Run: headless pygame with SDL's dummy video driver; simulated clock (each Clock.tick advances the game by its frame time, no real sleeping); random seed 0; keys injected as events and as key.get_pressed() state; no mouse input.
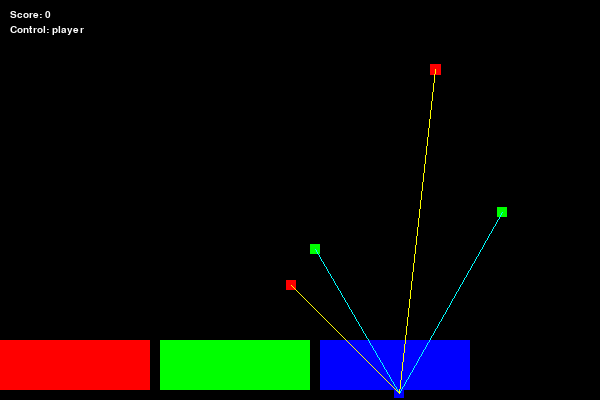
Frame 1 of 4 · flips 1–60 · no input
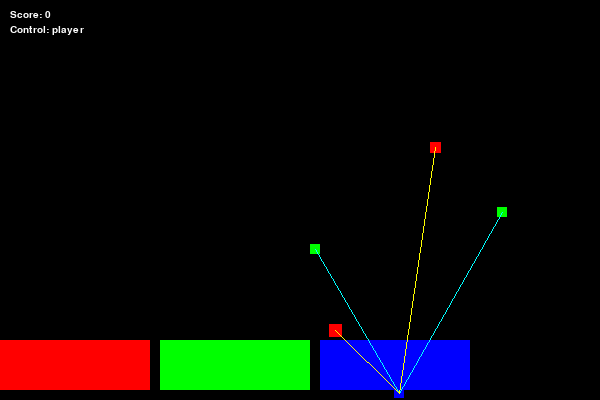
Frame 2 of 4 · flips 61–180 · tapped SPACE, RETURN · held RIGHT (→), D
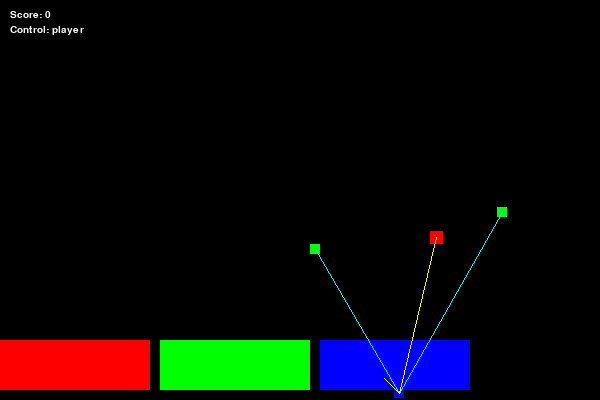
Frame 3 of 4 · flips 181–300 · held DOWN (↓), S
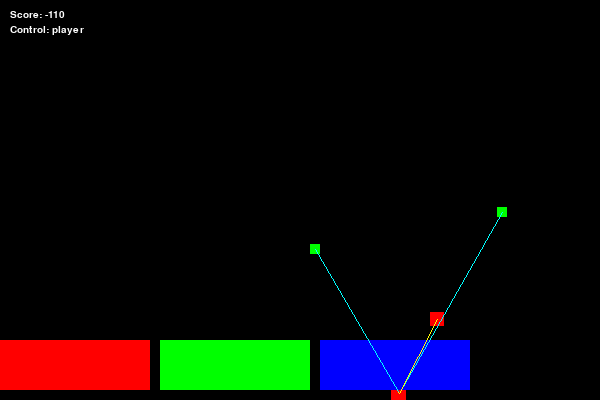
Frame 4 of 4 · flips 301–420 · held LEFT (←), A, UP (↑), W

The pygame program that drew these frames:

import os
import sys
import pygame
from pygame.locals import *
from math import pi
import random


BLACK = (0, 0, 0)
WHITE = (255, 255, 255)
GREY = (192, 192, 192)

RED = (255, 0, 0)
RED_DIM = (192, 0, 0)

YELLOW = (255, 255, 0)

GREEN = (0, 255, 0)
GREEN_DIM = (0, 192, 0)

TEAL = (0, 255, 255)

BLUE = (0, 0, 255)
BLUE_DIM = (0, 0, 192)

diag_mode = True

# Se player difficulty
difficulty = {}
difficulty['easy'] = {'p_speed': 2, 'e_speed': 1,
                      'e_max_size': 30, 'e_growth_rate': 0.01, 'num_enemies': 2, 'num_rewards': 2}
difficulty['medium'] = {'p_speed': 3, 'e_speed': 2,
                        'e_max_size': 40, 'e_growth_rate': 0.05, 'num_enemies': 3, 'num_rewards': 2}
difficulty['hard'] = {'p_speed': 4, 'e_speed': 2,
                      'e_max_size': 60, 'e_growth_rate': 0.08, 'num_enemies': 5, 'num_rewards': 2}
difficulty['insane'] = {'p_speed': 4, 'e_speed': 3,
                        'e_max_size': 100, 'e_growth_rate': 0.10, 'num_enemies': 7, 'num_rewards': 2}
player_difficulty = 'easy'



# Define screen size here
window_size = window_width, window_height = 600, 400
screen = pygame.display.set_mode(window_size)
pygame.display.set_caption("Chaser")
pygame.init()
pygame_events = pygame.event.get()
monospace_font = pygame.font.SysFont("monospace", 15)
clock = pygame.time.Clock()
control_mode = 'player'

# Player Rectangle
size = (10, 10)
x, y = random.randint(
    0, (window_width - size[0])), random.randint(0, (window_height - size[1]))
p_center = x + (size[0] / 2), y + (size[1] / 2)
p_rect = pygame.Rect(x, y, size[0], size[1])
p_color = BLUE
p_score = 0
p_speed = difficulty[player_difficulty]['p_speed']
every_10_cycles = 0

# Define Rewards List for keeping track of all of our Rewards
rewards = {}
r_color = GREEN

# Define Enemies List for keeping track of all of our Enemies
enemies = {}
e_color = RED

held_keys = {}
held_keys['Up'] = False
held_keys['Down'] = False
held_keys['Left'] = False
held_keys['Right'] = False
# Buttons Defined
b = {}
b_size = (150, 50)
# (Button Rectangle, Button Standard Color, Button Hovor Color, Hover Status)
b[0] = (pygame.Rect(0, window_size[1] - b_size[1] -
                    10, b_size[0], b_size[1]), RED, RED_DIM, 0)
b[1] = (pygame.Rect(160, window_size[1] - b_size[1] -
                    10, b_size[0], b_size[1]), GREEN, GREEN_DIM, 0)
b[2] = (pygame.Rect(320, window_size[1] - b_size[1] -
                    10, b_size[0], b_size[1]), BLUE, BLUE_DIM, 0)
b[3] = (pygame.Rect(480, window_size[1] - b_size[1] -
                    10, b_size[0], b_size[1]), BLACK, GREY, 0)
b[4] = (pygame.Rect(640, window_size[1] - b_size[1] -
                    10, b_size[0], b_size[1]), WHITE, GREY, 0)
# Buttons get copied to buttons{} after drawing to screen
buttons = {}

# Mouse Location
m_loc = pygame.Rect(0, 0, 10, 10)


diag_core = True

######################################################
# Algarithms
# The Go To Player function finds the closest direction to the Player,
# and moves the input rectangle 1 step closer to the player.
def GoToPlayer(rect, speed, chance):
    if diag_core == True:
        print('\tGoToPlayer:',rect,':',speed,':',chance)
    x, y = RectCenter(rect)
    x_distance = p_center[0] - x
    y_distance = p_center[1] - y

    rand = random.randint(0, 100)
    if rand <= chance:
        if abs(x_distance) > abs(y_distance):
            if x_distance > 0:
                rect = GoRight(rect, dist=speed)
            elif x_distance < 0:
                rect = GoLeft(rect, dist=speed)
        elif abs(y_distance) >= abs(x_distance):
            if y_distance > 0:
                rect = GoDown(rect, dist=speed)
            elif y_distance < 0:
                rect = GoUp(rect, dist=speed)
    return rect

# GrowRect allows you to grow a rectangle based on a random chance
# by setting the chance variable between 0 and 100, you define the
# probability of the growth occuring.
# A chance of 0 has a 0% chance of growth occurance per call.
# A chance of 100 has a 100% chance of trowth occurance per call.
def GrowRect(rect, growth_size, max_size, chance):
    if diag_core == True:
        print('\tGrowRect:',rect,':',growth_size,':',max_size,':',chance)
    rand = random.randint(0, 100)
    if rand <= chance and rect[2] < max_size:
        return (rect[0], rect[1], rect[2] + growth_size, rect[3] + growth_size)
    else:
        return rect
######################################################

######################################################
# Helper Functions
def Collision(rec1, rec2):
    if diag_core == True:
        print('\tCollision:',rec1,':',rec2)
    rec1 = pygame.Rect(rec1)
    rec2 = pygame.Rect(rec2)
    return pygame.Rect.colliderect(rec1, rec2)
def RectCenter(rect):
    Diag('\tRectCenter:'+str(rect))
    return rect[0] + (rect[2] / 2), rect[1] + (rect[3] / 2)
def GetEvents():
    if diag_core == True:
        print('GetEvents')
    global pygame_events
    pygame_events = pygame.event.get()
def WipeScreen():
    if diag_core == True:
        print('WipeScreen')
    screen.fill(BLACK)
def UpdateScreen():
    if diag_core == True:
        print('UpdateScreen')
    pygame.display.update()
def Quit():
    if diag_core == True:
        print('Quit')
    pygame.display.quit()
    sys.exit(0)
def ExitCheck():
    if diag_core == True:
        print('ExitCheck')
    if pygame.key.get_pressed()[K_ESCAPE]:
        Quit()
    if pygame.key.get_pressed()[K_LCTRL] and pygame.key.get_pressed()[K_c]:
        Quit()
######################################################

######################################################
# Add Elements
def AddEnemy(size=(10, 10)):
    if diag_core == True:
        print('AddEnemy:',size)
    # Generate a new enemy rectangle and add it to the enemies dictionary.
    global enemies
    x, y = random.randint(
        0, (window_width - size[0])), random.randint(0, (window_height - size[1]))
    rect = pygame.Rect(x, y, size[0], size[1])

    counter = 0
    for num, enemy in enemies.items():
        print(num)
        counter += 1
    enemies[counter] = rect

def AddReward(size=(10, 10)):
    if diag_core == True:
        print('AddReward:',size)
    global rewards
    x, y = random.randint(
        0, (window_width - size[0])), random.randint(0, (window_height - size[1]))
    rect = (x, y, size[0], size[1])
    counter = 0
    for num, entry in rewards.items():
        counter = num
    rewards[counter + 1] = rect
######################################################

def Diag(msg):
    if diag_core == True:
        print(msg)

######################################################
# Process Game Inputs
def UpdateMouse(loc):
    Diag('UpdateMouse:'+ str(loc))
    global m_loc
    m_loc = pygame.Rect(loc[0], loc[1], 10, 10)
    MouseCollision()
def ProcessInputs():
    global p_rect
    global every_10_cycles
    if diag_core == True:
        Diag('ProcessInputs')


    if diag_core == True:
        Diag('\tHeldKeyCheck:')
    try:
        if held_keys['Left'] == True:
            Diag('\t\theld_keys["Left"] is True')
            p_rect = GoLeft(p_rect, dist=p_speed, hold=True)
        else:
            Diag('\t\theld_keys["Left"] is False')
    except:
        Diag('\t\theld_keys["Left"] Lookup Failed')

    try:
        if held_keys['Right'] == True:
            Diag('\t\theld_keys["Right"] is True')
            p_rect = GoRight(p_rect, dist=p_speed, hold=True)
        else:
            Diag('\t\theld_keys["Right"] is False')
    except:
        Diag('\t\theld_keys["Right"] Lookup Failed')

    try:
        if held_keys['Down'] == True:
            Diag('\t\theld_keys["Down"] is True')
            p_rect = GoDown(p_rect, dist=p_speed, hold=True)
        else:
            Diag('\t\theld_keys["Down"] is False')
    except:
        Diag('\t\theld_keys["Down"] Lookup Failed')

    try:
        if held_keys['Up'] == True:
            Diag('\t\theld_keys["Up"] is True')
            p_rect = GoUp(p_rect, dist=p_speed, hold=True)
        else:
            Diag('\t\theld_keys["Down"] is False')
    except:
        Diag('\t\theld_keys["Up"] Lookup Failed')


    for entry in pygame_events:
        Diag('\tFor entry in pygame_events:'+ str(entry))
        if entry.type == 2:   # Keyboard Key Down
            Diag('\tKeyBoardKeyDown:' + str(entry))
            if entry.unicode == '\x03':  # Control + C
                Quit()
            if entry.key == 27:         # Escape Key
                Quit()
            if entry.key == 32:         # Space Bar
                Diag('\t\tentry.key.down # 32 Start!')
                Diag('\t\tentry.key.down # 32 End!')
            try:
                if held_keys['Up'] == True:
                    pass
                else:
                    if entry.key == 273:        # Up Arrow Key
                        Diag('\t\tentry.key.down # 273 Start!')
                        p_rect = GoUp(p_rect, dist=p_speed, hold=True)
                        Diag('\t\tentry.key.down # 273 End!')
            except:
                pass
            try:
                if held_keys['Down'] == True:
                    pass
                else:
                    if entry.key == 274:        # Down Arrow Key
                        Diag('\t\tentry.key.down # 274 Start!')
                        p_rect = GoDown(p_rect, dist=p_speed, hold=True)
                        Diag('\t\tentry.key.down # 274 End!')
            except:
                pass
            try:
                if held_keys['Left'] == True:
                    pass
                else:
                    if entry.key == 276:        # Left Arrow Key
                        Diag('\t\tentry.key.down # 276 Start!')
                        p_rect = GoLeft(p_rect, dist=p_speed, hold=True)
                        Diag('\t\tentry.key.down # 276 End!')
            except:
                pass
            try:
                if held_keys['Right'] == True:
                    pass
                else:
                    if entry.key == 275:        # Right Arrow Key
                        Diag('\t\tentry.key.down # 275 Start!')
                        p_rect = GoRight(p_rect, dist=p_speed, hold=True)
                        Diag('\t\tentry.key.down # 275 End!')
            except:
                pass
        elif entry.type == 3:   # Keyboard Key Up
            Diag('ProcessInputs:KeyBoardKeyUp:'+ str(entry))
            if entry.key == 27:         # Escape Key
                Diag('\t\tentry.key.up # 27 Start!')
                Quit()
                Diag('\t\tentry.key.up # 27 End!')
            if entry.key == 32:         # Space Bar
                Diag('\t\tentry.key.up # 32 Start!')
                global diag_mode            # Toggle Diag Mode
                if diag_mode == True:
                    diag_mode = False
                elif diag_mode == False:
                    diag_mode = True
                Diag('\tSetDiagMode:'+ str(diag_mode))
                Diag('\t\tentry.key.up # 32 End!')
            if entry.key == 273:        # Up Arrow Key
                Diag('\t\tentry.key.up # 273 Start!')
                held_keys['Up'] = False
                Diag('\t\tentry.key.up # 273 End!')
            if entry.key == 274:        # Down Arrow Key
                Diag('\t\tentry.key.up # 274 Start!')
                held_keys['Down'] = False
                Diag('\t\tentry.key.up # 274 End!')
            if entry.key == 276:        # Left Arrow Key
                Diag('\t\tentry.key.up # 276 Start!')
                held_keys['Left'] = False
                Diag('\t\tentry.key.up # 276 End!')
            if entry.key == 275:        # Right Arrow Key
                Diag('\t\tentry.key.up # 275 Start!')
                held_keys['Right'] = False
                Diag('\t\tentry.key.up # 275 End!')
        elif entry.type == 4:     # Mouse Motion
            Diag('ProcessInputs:MouseMotion:'+ str(entry))
            UpdateMouse(entry.pos)
        elif entry.type == 5:   # Mouse Key Down
            Diag('ProcessInputs:MouseKeyDown:'+ str(entry))
            if entry.button == 1:       # Left Mouse Button
                pass
            if entry.button == 2:       # Middle Mouse Button
                pass
            if entry.button == 3:       # Right Mouse Button
                pass
        elif entry.type == 6:   # Mouse Key Up
            Diag('ProcessInputs:MouseKeyUp:'+ str(entry))
            if entry.button == 1:       # Left Mouse Button
                pass
            if entry.button == 2:       # Middle Mouse Button
                pass
            if entry.button == 3:       # Right Mouse Button
                pass




def UpdatePlayerCenter():
    global p_center
    p_center = RectCenter(p_rect)
######################################################

######################################################
# Move Elements
# Move Helpers
    # Input any rectangle(x,y,size_x,size_y), and move it 'dist' number of units up, down, left or right
def GoLeft(rect, dist=1, hold=False):
    if diag_core == True:
        print('\tGoLeft:',rect,':',dist,':',hold)
    global held_keys
    x, y, size_x, size_y = rect
    if hold == True:
        held_keys['Left'] = True
    if x - dist > 0:
        x -= dist
    else:
        x = 0
    return (x, y, size_x, size_y)
def GoRight(rect, dist=1, hold=False):
    if diag_core == True:
        print('\tGoRight:',rect,':',dist,':',hold)
    global held_keys
    x, y, size_x, size_y = rect
    if hold == True:
        held_keys['Right'] = True
    if x + size_x + dist < window_width:
        x += dist
    else:
        x = window_width - size_x
    return (x, y, size_x, size_y)
def GoDown(rect, dist=1, hold=False):
    if diag_core == True:
        print('\tGoDown:',rect,':',dist,':',hold)
    global held_keys
    x, y, size_x, size_y = rect
    if hold == True:
        held_keys['Down'] = True
    if y + size_y + dist < window_height:
        y += dist
    else:
        y = window_height - size_y
    return (x, y, size_x, size_y)
def GoUp(rect, dist=1, hold=False):
    if diag_core == True:
        print('\tGoUp:',rect,':',dist,':',hold)
    global held_keys
    x, y, size_x, size_y = rect
    if hold == True:
        held_keys['Up'] = True
    if y - dist > 0:
        y -= dist
    else:
        y = 0
    return (x, y, size_x, size_y)

# Move Core
def MoveRewards():
    if diag_core == True:
        print('MoveRewards')
    for num, entry in rewards.items():
        MoveReward(rewards[num], rewards_num=num)
def MoveReward(rect, rewards_num, speed=2):
    if diag_core == True:
        print('  MoveReward:',rect,':',rewards_num,':',speed)
    # Do Something
    pass
def MoveEnemies():
    if diag_core == True:
        print('MoveEnemies')
    # Move through the Enemies list and move each enemy rectangle
    for num, entry in enemies.items():
        MoveEnemy(enemies[num], enemies_num=num)
def MoveEnemy(rect, enemies_num, speed=difficulty[player_difficulty]['e_speed']):
    if diag_core == True:
        print('  MoveEnemy:',rect,':',enemies_num,':',speed)
    # Chase Player
    rect = GoToPlayer(rect, speed=speed, chance=70)
    # Grow Enemy size
    enemies[enemies_num] = GrowRect(rect, 1, difficulty[player_difficulty]
                                    ['e_max_size'], difficulty[player_difficulty]['e_growth_rate'])
######################################################

######################################################
# Re-spawn Elements
def RespawnReward(entry_to_replace):
    if diag_core == True:
        print('RespawnReward:',entry_to_replace)
    global rewards
    tmp = {}
    for num, entry in rewards.items():
        adder = 0
        if num == entry_to_replace:
            adder = 1
        elif adder == 1:
            tmp[num - 1] = rewards[num]
        else:
            tmp[num] = rewards[num]
    rewards = tmp
    AddReward()
def RespawnEnemies(count):
    if diag_core == True:
        print('RespawnEnemies:',count)
    global enemies
    enemies = {}
    for x in range(count):
        AddEnemy()
######################################################

######################################################
# Check for Collisions
def PlayerCollideCheck():
    if diag_core == True:
        print('PlayerCollideCheck')
    global p_score
    for num, entry in enemies.items():
        if Collision(enemies[num], p_rect):
            p_score -= 1
    for num, entry in rewards.items():
        if Collision(rewards[num], p_rect):
            p_score += 1
            if p_score % 10 == 0:
                RespawnEnemies(difficulty[player_difficulty]['num_enemies'])
            RespawnReward(num)
    return 'none', 0
def CollideButtons():
    if diag_core == True:
        print('CollideButtons')
    pass
def MouseCollision():
    if diag_core == True:
        print('MouseCollision')
    global b
    for num, entry in b.items():
        #print('Num:',num, '\tCollision:',b[num][0].colliderect(m_loc))
        b[num] = (b[num][0], b[num][1], b[num][2],
                  b[num][0].colliderect(m_loc))
######################################################

######################################################
# Draw Elements
def DrawPlayer():
    Diag('DrawPlayer:'+str(p_rect))
    player = pygame.draw.rect(screen, p_color, p_rect, 0)
def DrawRewards():
    Diag('DrawRewards')
    for num, entry in rewards.items():
        DrawReward(rewards[num])
def DrawReward(rect):
    Diag('DrawReward:'+str(rect))
    reward = pygame.draw.rect(screen, r_color, rect, 0)
def DrawEnemies():
    Diag('DrawEnemies')
    # Move through the Enemies list and draw each enemy rectangle
    for num, entry in enemies.items():
        DrawEnemy(enemies[num])
def DrawEnemy(rect):
    Diag('DrawButtons:'+str(rect))
    enemy = pygame.draw.rect(screen, e_color, rect, 0)
def DrawScore():
    Diag('DrawScore')
    text = monospace_font.render(
        ("Score: " + str(p_score)), 1, (255, 255, 255))
    screen.blit(text, (10, 10))
def DrawControlMode():
    Diag('DrawControlMode')
    text = monospace_font.render(
        ("Control: " + control_mode), 1, (255, 255, 255))
    screen.blit(text, (10, 25))
def DrawButtons():
    Diag('DrawButtons')
    if diag_mode == True:
        for num, entry in b.items():
            #print('Entry: ' + str(num) + '\tRect:',entry[0],'\tColor:',entry[1])
            if b[num][3] == 0:
                buttons[num] = pygame.draw.rect(screen, entry[1], entry[0])
            elif b[num][3] == 1:
                buttons[num] = pygame.draw.rect(screen, entry[2], entry[0])
def DrawButtonClick(num):
    Diag('DrawButtonClick:'+str(num))
    pygame.draw.rect(screen, b[num][2], b[num][0])
    UpdateScreen()
def DrawButtonHover(num):
    Diag('DrawButtonHover:'+str(num))
    buttons[num] = pygame.draw.rect(
        screen, b.items()[num][2], b.items()[num][0])
def DrawPlayerLines():
    Diag('DrawPlayerLines')
    if diag_mode == True:
        for num, entry in rewards.items():
            start = p_center
            end = RectCenter(entry)
            DrawLines(start, end, TEAL)
        for num, entry in enemies.items():
            start = p_center
            end = RectCenter(entry)
            DrawLines(start, end, YELLOW)
def DrawLines(start_rect, end_rect, color):
    Diag('DrawButtonClick:'+str(start_rect)+':'+str(end_rect)+':'+str(color))
    pygame.draw.line(
        screen, color, (start_rect[0], start_rect[1]), (end_rect[0], end_rect[1]))

######################################################

######################################################
# Print Functions
def PrintDicts():
    Diag('PrintDicts')
    print('Rewards:',rewards)
    print('Enemies:',enemies)
    print('b:',b)
    print('Buttons:',buttons)

######################################################

######################################################
# Main
def main():
    Diag('main')

    # Start with X Enemies
    RespawnEnemies(difficulty[player_difficulty]['num_enemies'])

    # Start with 2 Rewards
    AddReward()
    AddReward()
    diag_mode = True

    while True:
        #PrintDicts()
        clock.tick(60)
        GetEvents()
        ProcessInputs()
        UpdatePlayerCenter()
        PlayerCollideCheck()
        MoveRewards()
        MoveEnemies()
        WipeScreen()
        DrawPlayer()
        DrawRewards()
        DrawEnemies()
        DrawButtons()
        DrawScore()
        if diag_mode == True:
            DrawControlMode()
            DrawPlayerLines()
        UpdateScreen()
        ExitCheck()
        #print(clock.get_fps())
        #pygame.time.wait(15)


main()
